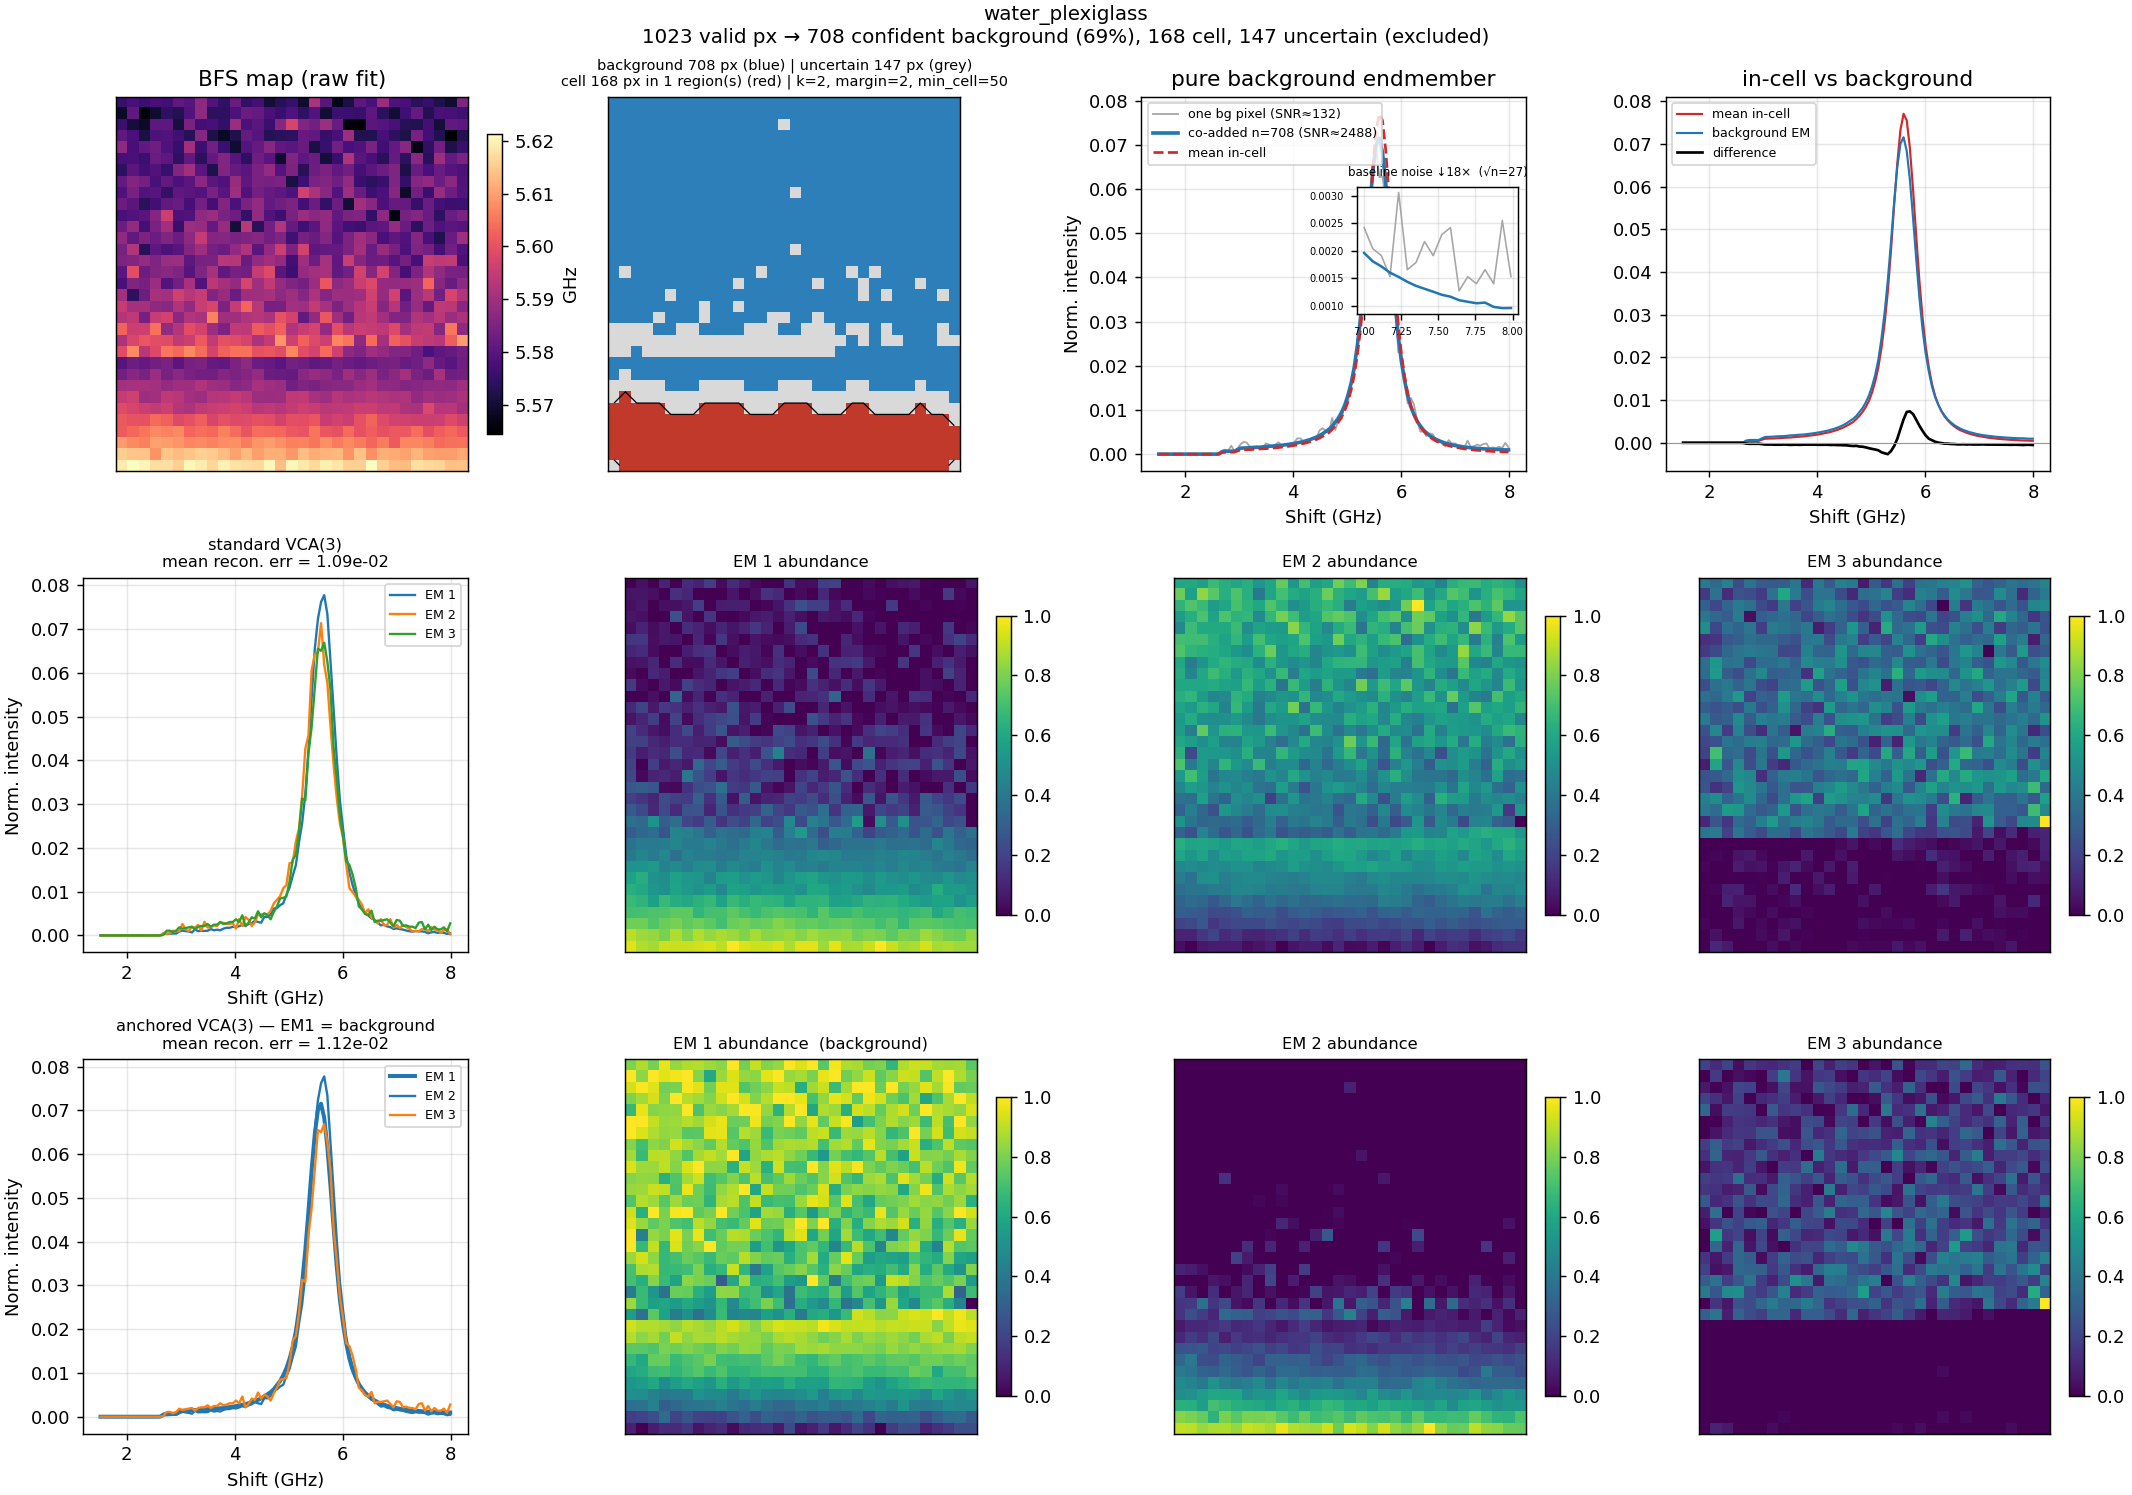

The data file committed next to this chart (first rows):
shift_ghz, endmember_norm, summed_counts
1.516242661448153228e+00, 2.508164540052786761e-06, 1.350000000000000000e+01
1.574559686888466814e+00, 1.486319727438688475e-06, 8.000000000000000000e+00
1.632876712328780400e+00, 1.393424744473770352e-06, 7.500000000000000000e+00
1.691193737769093985e+00, 7.431598637193442374e-07, 4.000000000000000000e+00
1.749510763209407571e+00, 1.207634778543934320e-06, 6.500000000000000000e+00
1.807827788649721157e+00, 1.114739795579016197e-06, 6.000000000000000000e+00
1.866144814090034743e+00, 5.573698977895080986e-07, 3.000000000000000000e+00
1.924461839530348328e+00, 9.289498296491802702e-07, 5.000000000000000000e+00
1.982778864970661914e+00, 9.289498296491802702e-07, 5.000000000000000000e+00
2.041095890410975500e+00, 3.715799318596721187e-07, 2.000000000000000000e+00
2.099412915851289085e+00, 5.573698977895080986e-07, 3.000000000000000000e+00
2.157729941291602671e+00, 4.644749148245901351e-07, 2.500000000000000000e+00
2.216046966731916257e+00, 1.021844812614098287e-06, 5.500000000000000000e+00
2.274363992172229842e+00, 4.644749148245901351e-07, 2.500000000000000000e+00
2.332681017612543428e+00, 2.786849488947540493e-07, 1.500000000000000000e+00
2.390998043052857014e+00, 3.715799318596721187e-07, 2.000000000000000000e+00
2.449315068493170600e+00, 3.715799318596721187e-07, 2.000000000000000000e+00
2.507632093933484185e+00, 3.715799318596721187e-07, 2.000000000000000000e+00
2.565949119373797771e+00, 8.360548466842622538e-07, 4.500000000000000000e+00
2.624266144814111357e+00, 2.526743536645770216e-05, 1.360000000000000000e+02
2.682583170254424942e+00, 5.131518858982072164e-04, 2.762000000000000000e+03
2.740900195694738528e+00, 6.507293556692507345e-04, 3.502500000000000000e+03
2.799217221135052114e+00, 6.525872553285491477e-04, 3.512500000000000000e+03
2.857534246575365700e+00, 6.670788726710763375e-04, 3.590500000000000000e+03
2.915851272015679285e+00, 6.605762238635320537e-04, 3.555500000000000000e+03
2.974168297455992871e+00, 1.026489561762344111e-03, 5.525000000000000000e+03
3.032485322896306457e+00, 1.349113837599504387e-03, 7.261500000000000000e+03
3.090802348336620042e+00, 1.395561329081963526e-03, 7.511500000000000000e+03
3.149119373776933628e+00, 1.405036617344385163e-03, 7.562500000000000000e+03
3.207436399217247214e+00, 1.463653351595248448e-03, 7.878000000000000000e+03
3.265753424657560799e+00, 1.515581647072637662e-03, 8.157500000000000000e+03
3.324070450097874385e+00, 1.548373576059253708e-03, 8.334000000000000000e+03
3.382387475538187971e+00, 1.565837832856658250e-03, 8.428000000000000000e+03
3.440704500978501557e+00, 1.634580120250697481e-03, 8.798000000000000000e+03
3.499021526418815142e+00, 1.727103523283755968e-03, 9.296000000000000000e+03
3.557338551859128728e+00, 1.766769681009775980e-03, 9.509500000000000000e+03
3.615655577299442314e+00, 1.817118761776761408e-03, 9.780500000000000000e+03
3.673972602739755899e+00, 1.897380027058450692e-03, 1.021250000000000000e+04
3.732289628180069485e+00, 1.922182987510083832e-03, 1.034600000000000000e+04
3.790606653620383071e+00, 1.995570024052368933e-03, 1.074100000000000000e+04
3.848923679060696657e+00, 2.100262669853831567e-03, 1.130450000000000000e+04
3.907240704501010242e+00, 2.192042913023170472e-03, 1.179850000000000000e+04
3.965557729941323828e+00, 2.304260052444791380e-03, 1.240250000000000000e+04
4.023874755381637414e+00, 2.418335091525710811e-03, 1.301650000000000000e+04
4.082191780821950999e+00, 2.559999940547210730e-03, 1.377900000000000000e+04
4.140508806262264585e+00, 2.706959803597711045e-03, 1.457000000000000000e+04
4.198825831702578171e+00, 2.863209164944703535e-03, 1.541100000000000000e+04
4.257142857142891756e+00, 3.085228174230857361e-03, 1.660600000000000000e+04
4.315459882583205342e+00, 3.285788442452115300e-03, 1.768550000000000000e+04
4.373776908023518928e+00, 3.568839455546220837e-03, 1.920900000000000000e+04
4.432093933463832514e+00, 3.845852294747606395e-03, 2.070000000000000000e+04
4.490410958904146099e+00, 4.192536371172680444e-03, 2.256600000000000000e+04
4.548727984344459685e+00, 4.613350644003758744e-03, 2.483100000000000000e+04
4.607045009784773271e+00, 5.121764885770755359e-03, 2.756750000000000000e+04
4.665362035225086856e+00, 5.623955163679102316e-03, 3.027050000000000000e+04
4.723679060665400442e+00, 6.289547716622739815e-03, 3.385300000000000000e+04
4.781996086105714028e+00, 7.210694367702866550e-03, 3.881100000000000000e+04
4.840313111546027613e+00, 8.166490847428908503e-03, 4.395550000000000000e+04
4.898630136986341199e+00, 9.459124535385741994e-03, 5.091300000000000000e+04
4.956947162426654785e+00, 1.107029511992928088e-02, 5.958500000000000000e+04
... 52 more rows
